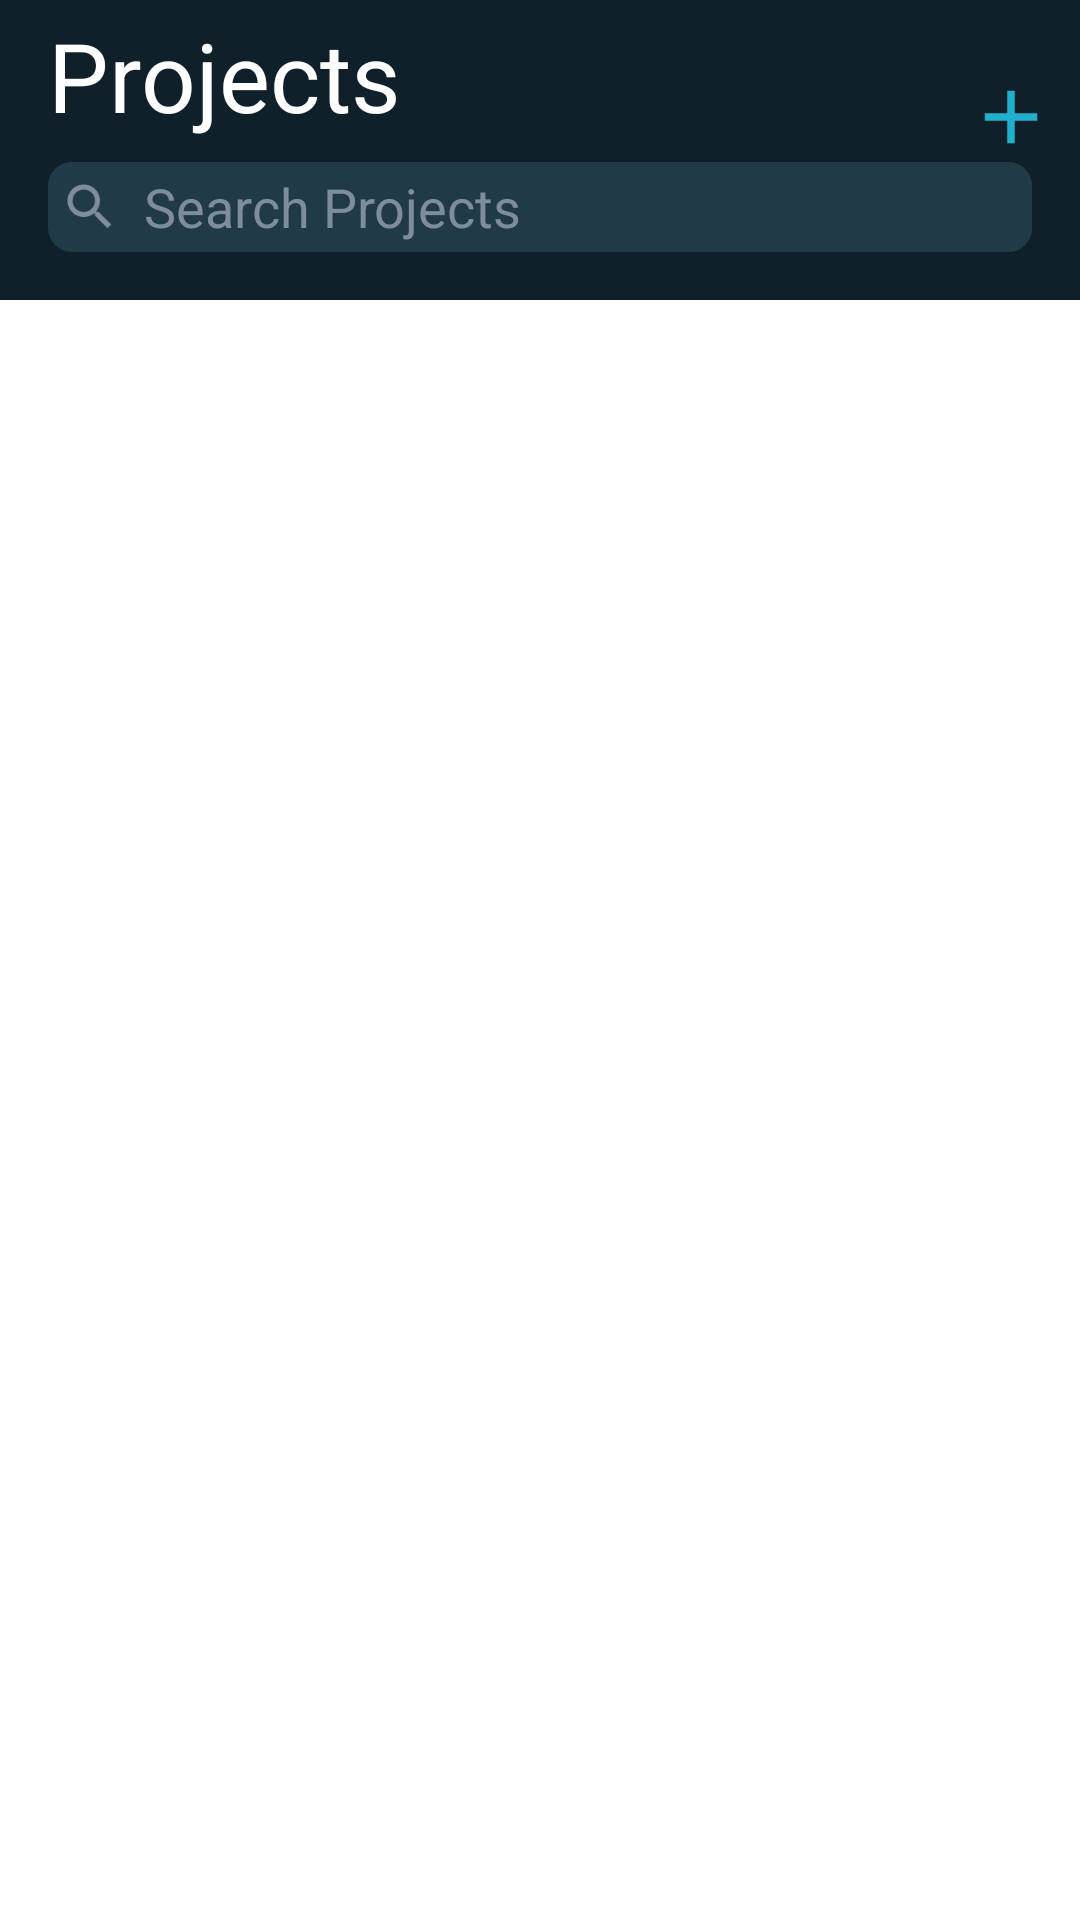

This screen was rendered from an Android layout file. Write that file and the resources it references.
<!-- AndroidManifest.xml: application theme Theme.ProjectsAnimationApp -->
<!-- res/layout/activity_main.xml -->
<?xml version="1.0" encoding="utf-8"?>
<layout xmlns:android="http://schemas.android.com/apk/res/android"
    xmlns:app="http://schemas.android.com/apk/res-auto">

    <androidx.constraintlayout.motion.widget.MotionLayout
        android:id="@+id/motion_parent"
        android:layout_width="match_parent"
        android:layout_height="match_parent"
        app:layoutDescription="@xml/scene">

        <include layout="@layout/header" />

        <include layout="@layout/content" />

    </androidx.constraintlayout.motion.widget.MotionLayout>
</layout>
<!-- res/layout/header.xml (included above) -->
<?xml version="1.0" encoding="utf-8"?>
<androidx.constraintlayout.motion.widget.MotionLayout xmlns:android="http://schemas.android.com/apk/res/android"
    xmlns:app="http://schemas.android.com/apk/res-auto"
    xmlns:tools="http://schemas.android.com/tools"
    android:id="@+id/motionLayout"
    android:layout_width="match_parent"
    android:layout_height="match_parent"
    android:background="@color/toolbar_color"
    app:layoutDescription="@xml/scene_header"
    app:showPaths="false">

    <ImageView
        android:id="@+id/iv_add_project"
        android:layout_width="30dp"
        android:layout_height="30dp"
        android:src="@drawable/ic_add"
        tools:ignore="ContentDescription" />

    <TextView
        android:id="@+id/title"
        android:layout_width="wrap_content"
        android:layout_height="wrap_content"
        android:text="@string/projects"
        android:textColor="#FFF"
        android:textSize="32sp"
        android:transformPivotX="0dp"
        android:transformPivotY="0dp" />

    <TextView
        android:id="@+id/sub_title"
        android:layout_width="wrap_content"
        android:layout_height="wrap_content"
        android:text="@string/projects"
        android:textColor="#FFF"
        android:textSize="20sp"
        android:transformPivotX="0dp"
        android:transformPivotY="0dp" />

    <RelativeLayout
        android:id="@+id/search_holder"
        android:layout_width="match_parent"
        android:layout_height="30dp"
        android:layout_marginStart="16dp"
        android:layout_marginEnd="16dp"
        android:layout_marginBottom="16dp"
        android:background="@drawable/bg_rounded"
        app:layout_constraintBottom_toBottomOf="parent"
        app:layout_constraintEnd_toEndOf="parent"
        app:layout_constraintStart_toStartOf="parent">

        <ImageView
            android:id="@+id/iv_search"
            android:layout_width="20dp"
            android:layout_height="20dp"
            android:layout_alignParentStart="true"
            android:layout_centerVertical="true"
            android:layout_marginStart="4dp"
            android:src="@drawable/ic_search"
            tools:ignore="ContentDescription" />

        <EditText
            android:id="@+id/et_search"
            android:layout_width="match_parent"
            android:layout_height="30dp"
            android:layout_marginStart="8dp"
            android:layout_toEndOf="@id/iv_search"
            android:background="@drawable/bg_rounded"
            android:hint="@string/hint_search_projects"
            android:inputType="text"
            android:maxLines="1"
            android:textColor="@color/color_grey"
            android:textColorHint="@color/color_grey"
            tools:ignore="Autofill" />
    </RelativeLayout>

</androidx.constraintlayout.motion.widget.MotionLayout>
<!-- res/layout/content.xml (included above) -->
<?xml version="1.0" encoding="utf-8"?>
<androidx.recyclerview.widget.RecyclerView xmlns:android="http://schemas.android.com/apk/res/android"
    xmlns:app="http://schemas.android.com/apk/res-auto"
    xmlns:tools="http://schemas.android.com/tools"
    android:id="@+id/rv_projects"
    android:layout_width="match_parent"
    android:layout_height="match_parent"
    app:layout_behavior="@string/appbar_scrolling_view_behavior"
    tools:listitem="@layout/item_project" />
<!-- res/layout/item_project.xml (included above) -->
<?xml version="1.0" encoding="utf-8"?>
<layout xmlns:android="http://schemas.android.com/apk/res/android"
    xmlns:tools="http://schemas.android.com/tools">

    <data>

        <variable
            name="project"
            type="com.test.projectsanimationapp.model.Project" />
    </data>

    <RelativeLayout
        android:layout_width="match_parent"
        android:layout_height="wrap_content">

        <ImageView
            android:id="@+id/iv_icon"
            android:layout_width="40dp"
            android:layout_height="40dp"
            android:layout_alignParentStart="true"
            android:layout_alignParentTop="true"
            android:src="@{project.icon}"
            android:layout_margin="16dp"
            tools:ignore="ContentDescription" />

        <TextView
            android:id="@+id/tv_title"
            android:layout_width="wrap_content"
            android:layout_height="wrap_content"
            android:layout_alignParentTop="true"
            android:layout_marginTop="16dp"
            android:layout_toStartOf="@id/iv_project_details"
            android:layout_toEndOf="@id/iv_icon"
            android:text="@{project.name}"
            android:textColor="@color/black"
            android:textSize="16sp"
            tools:text="Project name" />

        <TextView
            android:id="@+id/tv_date"
            android:layout_width="wrap_content"
            android:layout_height="wrap_content"
            android:layout_below="@id/tv_title"
            android:layout_toStartOf="@id/iv_project_details"
            android:layout_toEndOf="@id/iv_icon"
            android:text="@{project.date}"
            tools:text="Jan 21, 2021" />

        <ImageView
            android:id="@+id/iv_project_details"
            android:layout_width="20dp"
            android:layout_height="20dp"
            android:layout_alignParentEnd="true"
            android:layout_centerVertical="true"
            android:layout_margin="16dp"
            android:src="@drawable/ic_arrow_forward"
            tools:ignore="ContentDescription" />
    </RelativeLayout>
</layout>
<!-- resources referenced by this layout -->
<resources>
  <color name="black">#FF000000</color>
  <color name="color_grey">#7F8C9D</color>
  <color name="toolbar_color">#0F202A</color>
  <!-- drawable bg_rounded (drawable) -->
  <?xml version="1.0" encoding="utf-8"?>
  <shape xmlns:android="http://schemas.android.com/apk/res/android"
      android:padding="10dp"
      android:shape="rectangle">
      <solid android:color="@color/edit_text_background_color" />
      <corners android:radius="8dp" />
  </shape>
  <!-- drawable ic_add (drawable) -->
  <vector android:height="24dp" android:tint="#20B0CD"
      android:viewportHeight="24" android:viewportWidth="24"
      android:width="24dp" xmlns:android="http://schemas.android.com/apk/res/android">
      <path android:fillColor="@android:color/white" android:pathData="M19,13h-6v6h-2v-6H5v-2h6V5h2v6h6v2z"/>
  </vector>
  <!-- drawable ic_search (drawable) -->
  <vector xmlns:android="http://schemas.android.com/apk/res/android"
      android:width="24dp"
      android:height="24dp"
      android:tint="#7F8C9D"
      android:viewportWidth="24"
      android:viewportHeight="24">
      <path
          android:fillColor="@android:color/white"
          android:pathData="M15.5,14h-0.79l-0.28,-0.27C15.41,12.59 16,11.11 16,9.5 16,5.91 13.09,3 9.5,3S3,5.91 3,9.5 5.91,16 9.5,16c1.61,0 3.09,-0.59 4.23,-1.57l0.27,0.28v0.79l5,4.99L20.49,19l-4.99,-5zM9.5,14C7.01,14 5,11.99 5,9.5S7.01,5 9.5,5 14,7.01 14,9.5 11.99,14 9.5,14z" />
  </vector>
  <string name="hint_search_projects">Search Projects</string>
  <string name="projects">Projects</string>
  <style name="Theme.ProjectsAnimationApp" parent="Theme.MaterialComponents.DayNight.NoActionBar">
          
          <item name="colorPrimary">@color/purple_500</item>
          <item name="colorPrimaryVariant">@color/status_panel_color</item>
          <item name="colorOnPrimary">@color/white</item>
          
          <item name="colorSecondary">@color/teal_200</item>
          <item name="colorSecondaryVariant">@color/teal_700</item>
          <item name="colorOnSecondary">@color/black</item>
          
          <item name="android:statusBarColor" tools:targetApi="l">?attr/colorPrimaryVariant</item>
          
      </style>
  <color name="edit_text_background_color">#203A47</color>
  <color name="purple_500">#FF6200EE</color>
  <color name="status_panel_color">#FF3B32</color>
  <color name="white">#FFFFFFFF</color>
  <color name="teal_200">#FF03DAC5</color>
  <color name="teal_700">#FF018786</color>
</resources>
